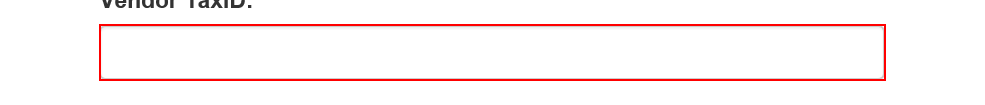
Task: Robotic Enterprise Framework
Workflow: System1_UploadYearlyReport

Step 1: type [in_TaxID] into the text box in window 'ACME System 1 - Reports - Upload Yearly Report'

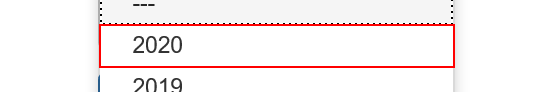
Step 2: click on the link '"+in_Year+"' in window 'ACME System 1 - Reports - Upload Yearly Report'

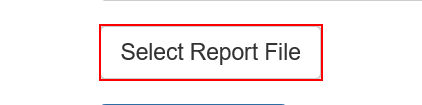
Step 3: click on the label 'Select Report File' in window 'ACME System 1 - Reports - Upload Yearly Report'

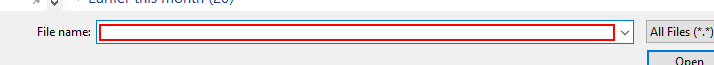
Step 4: type "[in_ReportPath + "[k(enter)]"]" in window 'Choose File to Upload' (iexplore.exe)

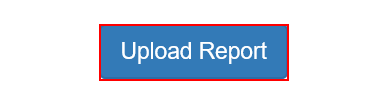
Step 5: click on the button in window 'ACME System 1 - Reports - Upload Yearly Report'

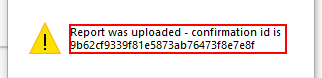
Step 6: get-text from 'Report was uploaded - confirmation id is *' in window 'Message from webpage' (iexplore.exe)

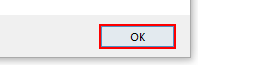
Step 7: click in window 'Message from webpage' (iexplore.exe)
